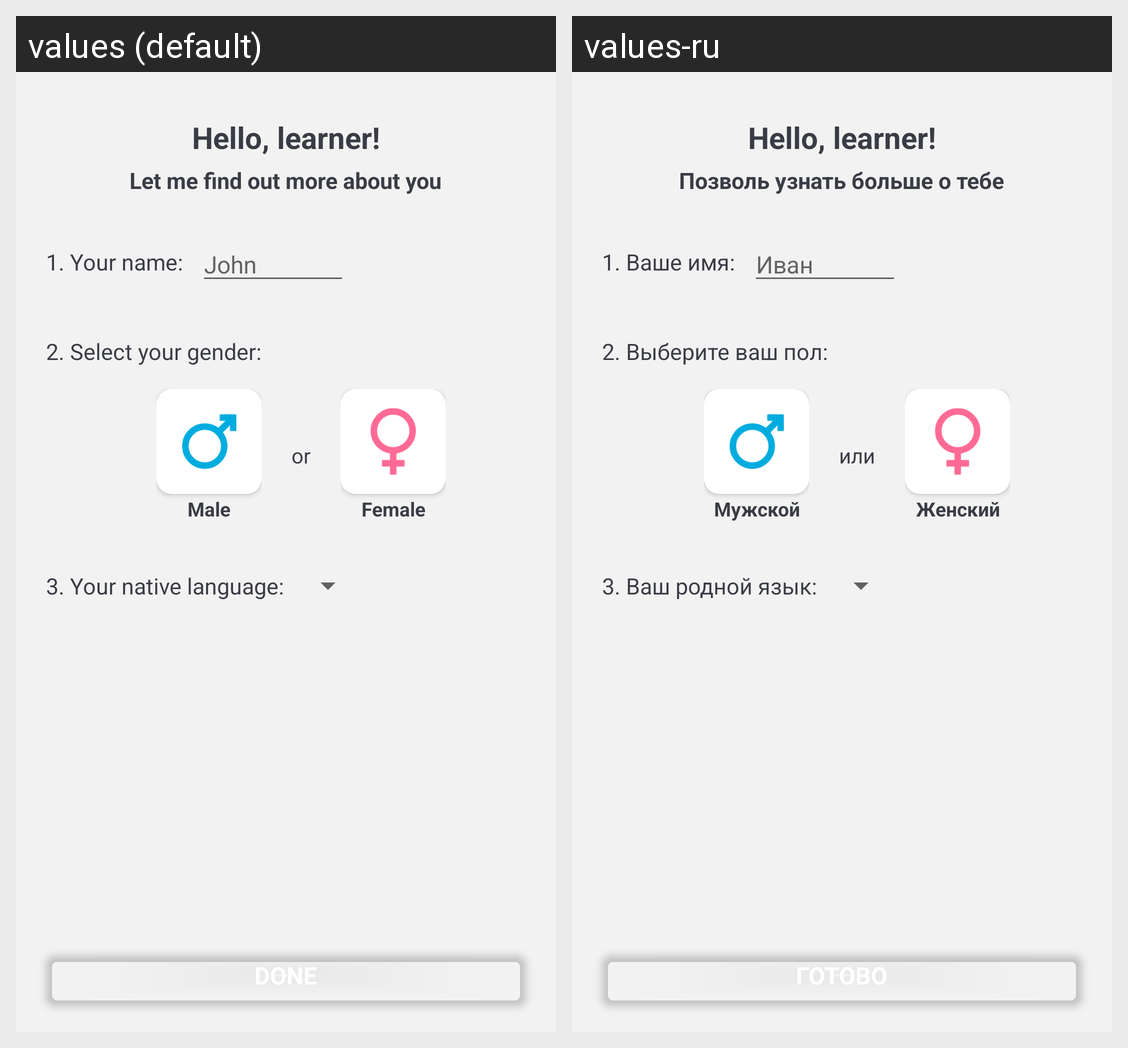

The same Android screen rendered under two of its app's locales, left to right. List the strings drawn on it with the default value and each locale's translation.
Android screen res/layout/fragment_first_open.xml rendered under 2 locales, left to right: values (default), values-ru. Device: Nexus 5 (rendered at 1080×1920; each locale shown at half size, 540×960, under a caption strip naming it); theme Theme.ExpressEnglish.
Strings drawn on this screen, with the default value and each locale's value (text and hints the layout hard-codes, and strings that could not be matched under every locale, appear in the picture but are not listed):

helloLearner
  values: Hello, learner!
  values-ru: Hello, learner!

letMeFindOut
  values: Let me find out more about you
  values-ru: Позволь узнать больше о тебе

yourName
  values: 1. Your name:
  values-ru: 1. Ваше имя:

nameHint
  values: John
  values-ru: Иван

selectGender
  values: 2. Select your gender:
  values-ru: 2. Выберите ваш пол:

male
  values: Male
  values-ru: Мужской

or
  values: or
  values-ru: или

female
  values: Female
  values-ru: Женский

yourNativeLang
  values: 3. Your native language:
  values-ru: 3. Ваш родной язык:

done
  values: Done
  values-ru: Готово
